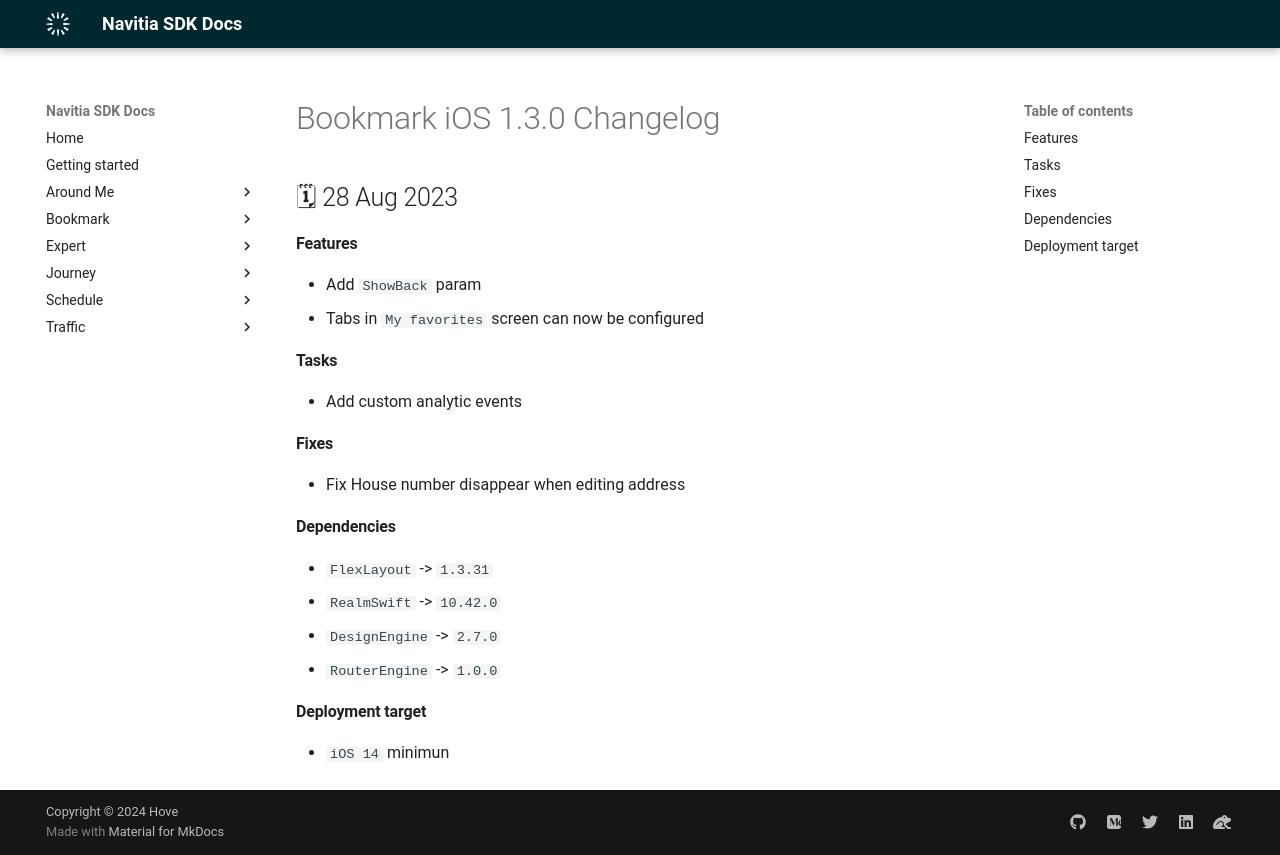

repository: hove-io/navitia_sdk_docs · page: bookmark/ios/releases/1.3.0/index.html · generator: mkdocs

---
title: Bookmark iOS 1.3.0 - Changelog - Navitia SDK Docs
---

# Bookmark iOS 1.3.0 Changelog

<h2>🗓 28 Aug 2023</h2>

#### Features 
- Add `ShowBack` param
- Tabs in `My favorites` screen can now be configured

#### Tasks
- Add custom analytic events

#### Fixes
- Fix House number disappear when editing address

#### Dependencies
- `FlexLayout` -> `1.3.31`
- `RealmSwift` -> `10.42.0`
- `DesignEngine` -> `2.7.0`
- `RouterEngine` -> `1.0.0`

#### Deployment target
-  `iOS 14` minimun
